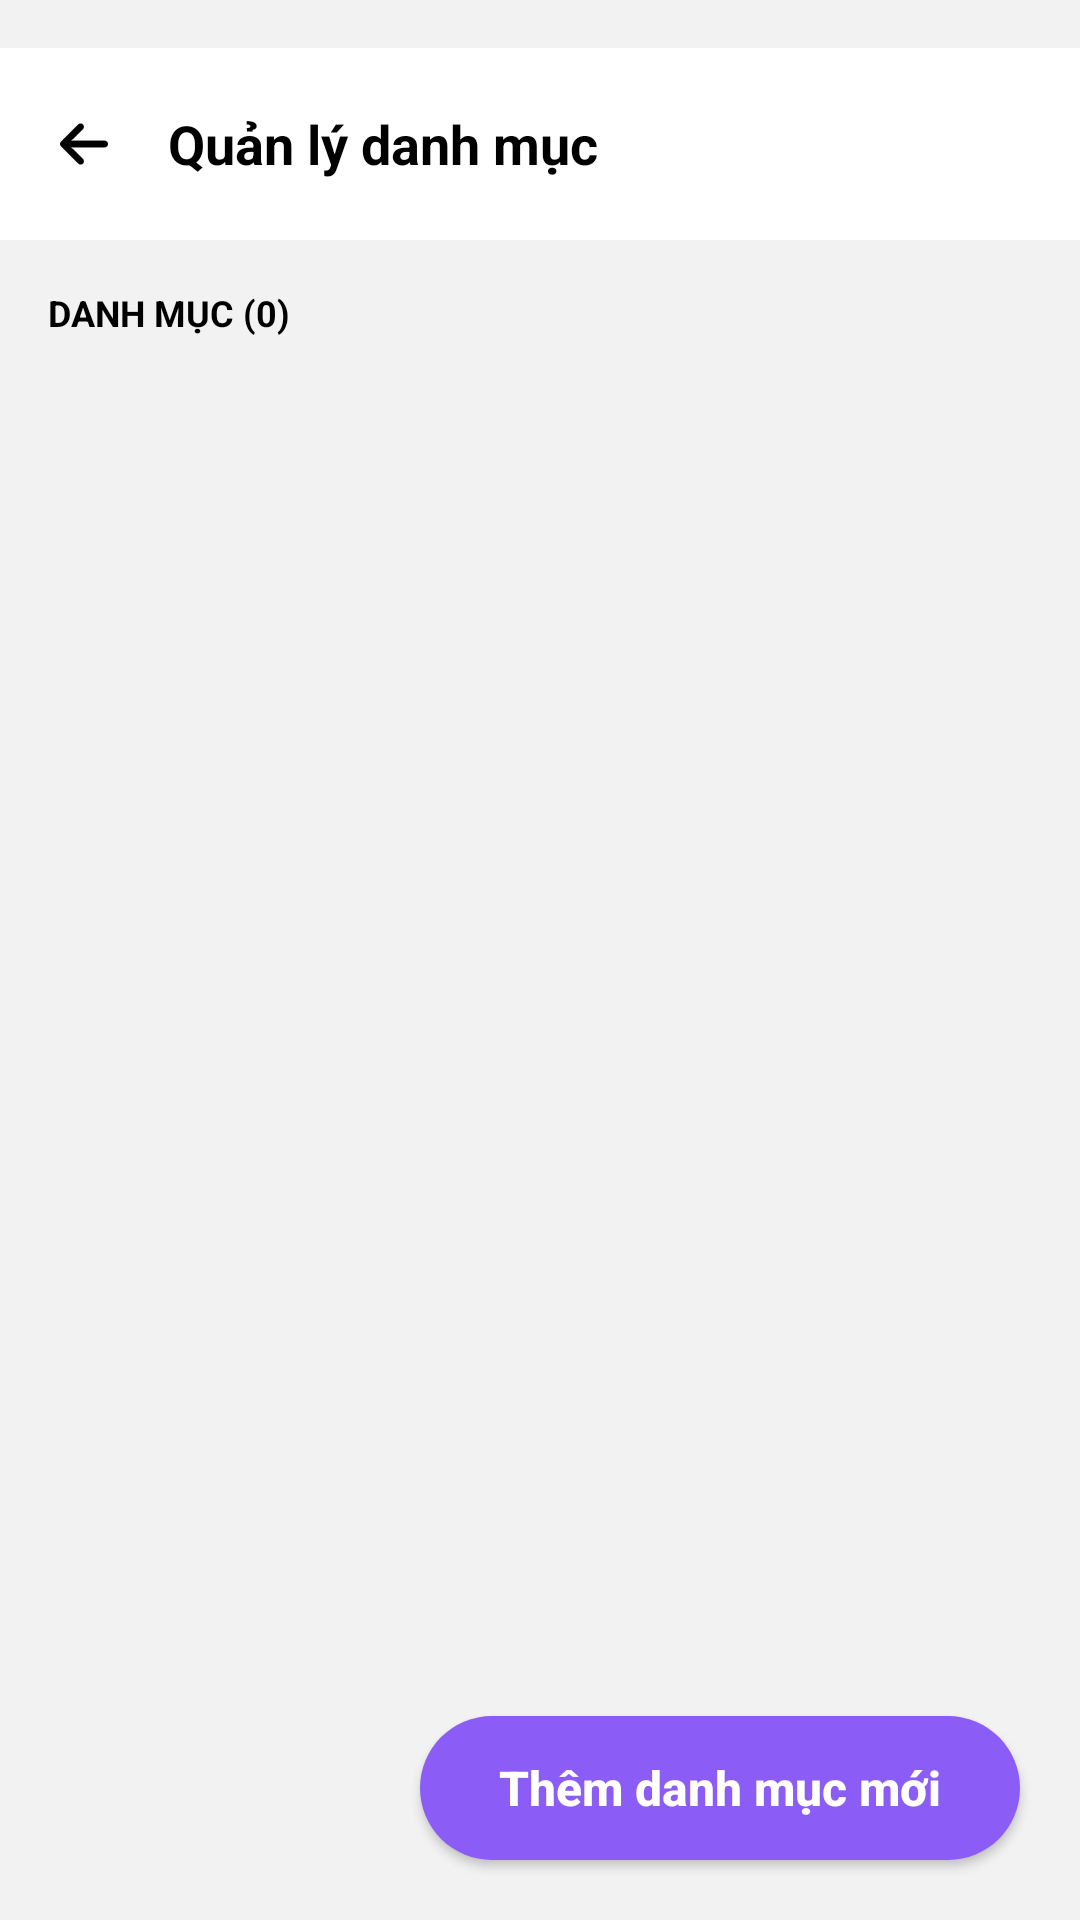

Produce the Android XML layout that renders to this screen, including the resource entries it uses.
<!-- AndroidManifest.xml: application theme Theme.CapyShop -->
<!-- res/layout/admin_quanlydanhmuc_activity.xml -->
<?xml version="1.0" encoding="utf-8"?>
<androidx.constraintlayout.widget.ConstraintLayout
    xmlns:android="http://schemas.android.com/apk/res/android"
    xmlns:app="http://schemas.android.com/apk/res-auto"
    xmlns:tools="http://schemas.android.com/tools"
    android:id="@+id/main"
    android:layout_width="match_parent"
    android:layout_height="match_parent"
    android:background="@color/LightBackgroud"
    tools:context=".admin.danhmuc.AdminQuanLyDanhMucActivity">

    <androidx.appcompat.widget.Toolbar
        android:id="@+id/tb_admin_quan_ly_danh_muc"
        android:background="@color/white"
        app:navigationIconTint="@color/black"
        app:navigationIcon="@drawable/ic_quay_lai"
        android:layout_marginTop="16dp"
        app:layout_constraintTop_toTopOf="parent"
        app:titleTextColor="@android:color/transparent"
        android:layout_width="match_parent"
        android:layout_height="?attr/actionBarSize">

        <TextView
            android:layout_width="wrap_content"
            android:layout_height="wrap_content"
            android:text="Quản lý danh mục"
            android:textColor="@color/black"
            android:textSize="18sp"
            android:textStyle="bold"
            app:layout_constraintBottom_toBottomOf="parent"
            app:layout_constraintEnd_toEndOf="parent"
            app:layout_constraintStart_toStartOf="parent"
            app:layout_constraintTop_toTopOf="parent" />
    </androidx.appcompat.widget.Toolbar>

    <TextView
        android:id="@+id/tv_admin_quan_ly_danh_muc_so_luong"
        android:layout_width="match_parent"
        android:layout_height="wrap_content"
        android:paddingHorizontal="16dp"
        android:paddingTop="16dp"
        android:paddingBottom="8dp"
        android:text="DANH MỤC (0)"
        android:textColor="@color/black"
        android:textSize="12sp"
        android:textStyle="bold"
        app:layout_constraintBottom_toTopOf="@+id/rv_admin_quan_ly_danh_muc"
        app:layout_constraintTop_toBottomOf="@+id/tb_admin_quan_ly_danh_muc" />

    <LinearLayout
        android:layout_width="match_parent"
        android:layout_height="0dp"
        android:padding="16dp"
        app:layout_constraintBottom_toBottomOf="parent"
        app:layout_constraintTop_toBottomOf="@+id/tv_admin_quan_ly_danh_muc_so_luong">

        <androidx.recyclerview.widget.RecyclerView
            android:id="@+id/rv_admin_quan_ly_danh_muc"
            android:layout_width="match_parent"
            android:layout_height="match_parent"/>


    </LinearLayout>

    <androidx.appcompat.widget.AppCompatButton
        android:id="@+id/bt_admin_quan_ly_danh_muc_them"
        android:layout_width="200dp"
        android:layout_height="wrap_content"
        android:layout_margin="20dp"
        android:background="@drawable/button_on_backgroud"
        android:text="Thêm danh mục mới"
        android:textAllCaps="false"
        android:textColor="@color/white"
        android:textSize="16sp"
        android:textStyle="bold"
        app:layout_constraintEnd_toEndOf="parent"
        app:layout_constraintBottom_toBottomOf="parent" />

</androidx.constraintlayout.widget.ConstraintLayout>
<!-- resources referenced by this layout -->
<resources>
  <color name="LightBackgroud">#F2F2F2</color>
  <color name="black">#FF000000</color>
  <color name="white">#FFFFFFFF</color>
  <!-- drawable button_on_backgroud (drawable) -->
  <?xml version="1.0" encoding="utf-8"?>
  <shape xmlns:android="http://schemas.android.com/apk/res/android"
      android:shape="rectangle">
      <corners android:radius="24dp" />
      <solid android:color="@color/ButtonOnBackgroud" />
  </shape>
  <!-- drawable ic_quay_lai: png bitmap (drawable-hdpi, 360 bytes) -->
  <style name="Theme.CapyShop" parent="Theme.Material3.DayNight.NoActionBar">
          
          <item name="colorPrimary">@color/purple_500</item>
          <item name="colorOnPrimary">@color/white</item>
          <item name="colorPrimaryContainer">@color/purple_200</item>
          <item name="colorOnPrimaryContainer">@color/purple_700</item>
  
          
          <item name="colorSecondary">@color/teal_200</item>
          <item name="colorOnSecondary">@color/black</item>
          <item name="colorSecondaryContainer">#CCE8E3</item>
          <item name="colorOnSecondaryContainer">#00201A</item>
  
          
          <item name="android:windowBackground">@color/white</item>
          <item name="colorSurface">#FBFCFF</item>
          <item name="colorOnSurface">#191C1E</item>
  
          
          <item name="colorPrimaryVariant" tools:ignore="MissingDefaultResource">@color/purple_700</item>
  
          
          <item name="android:navigationBarColor">@android:color/transparent</item>
          <item name="android:statusBarColor">@android:color/transparent</item>
          <item name="android:windowLightStatusBar">true</item>
  
      </style>
  <color name="ButtonOnBackgroud">#8B5CF6</color>
  <color name="purple_500">#FF6200EE</color>
  <color name="purple_200">#FFBB86FC</color>
  <color name="purple_700">#FF3700B3</color>
  <color name="teal_200">#FF03DAC5</color>
</resources>
